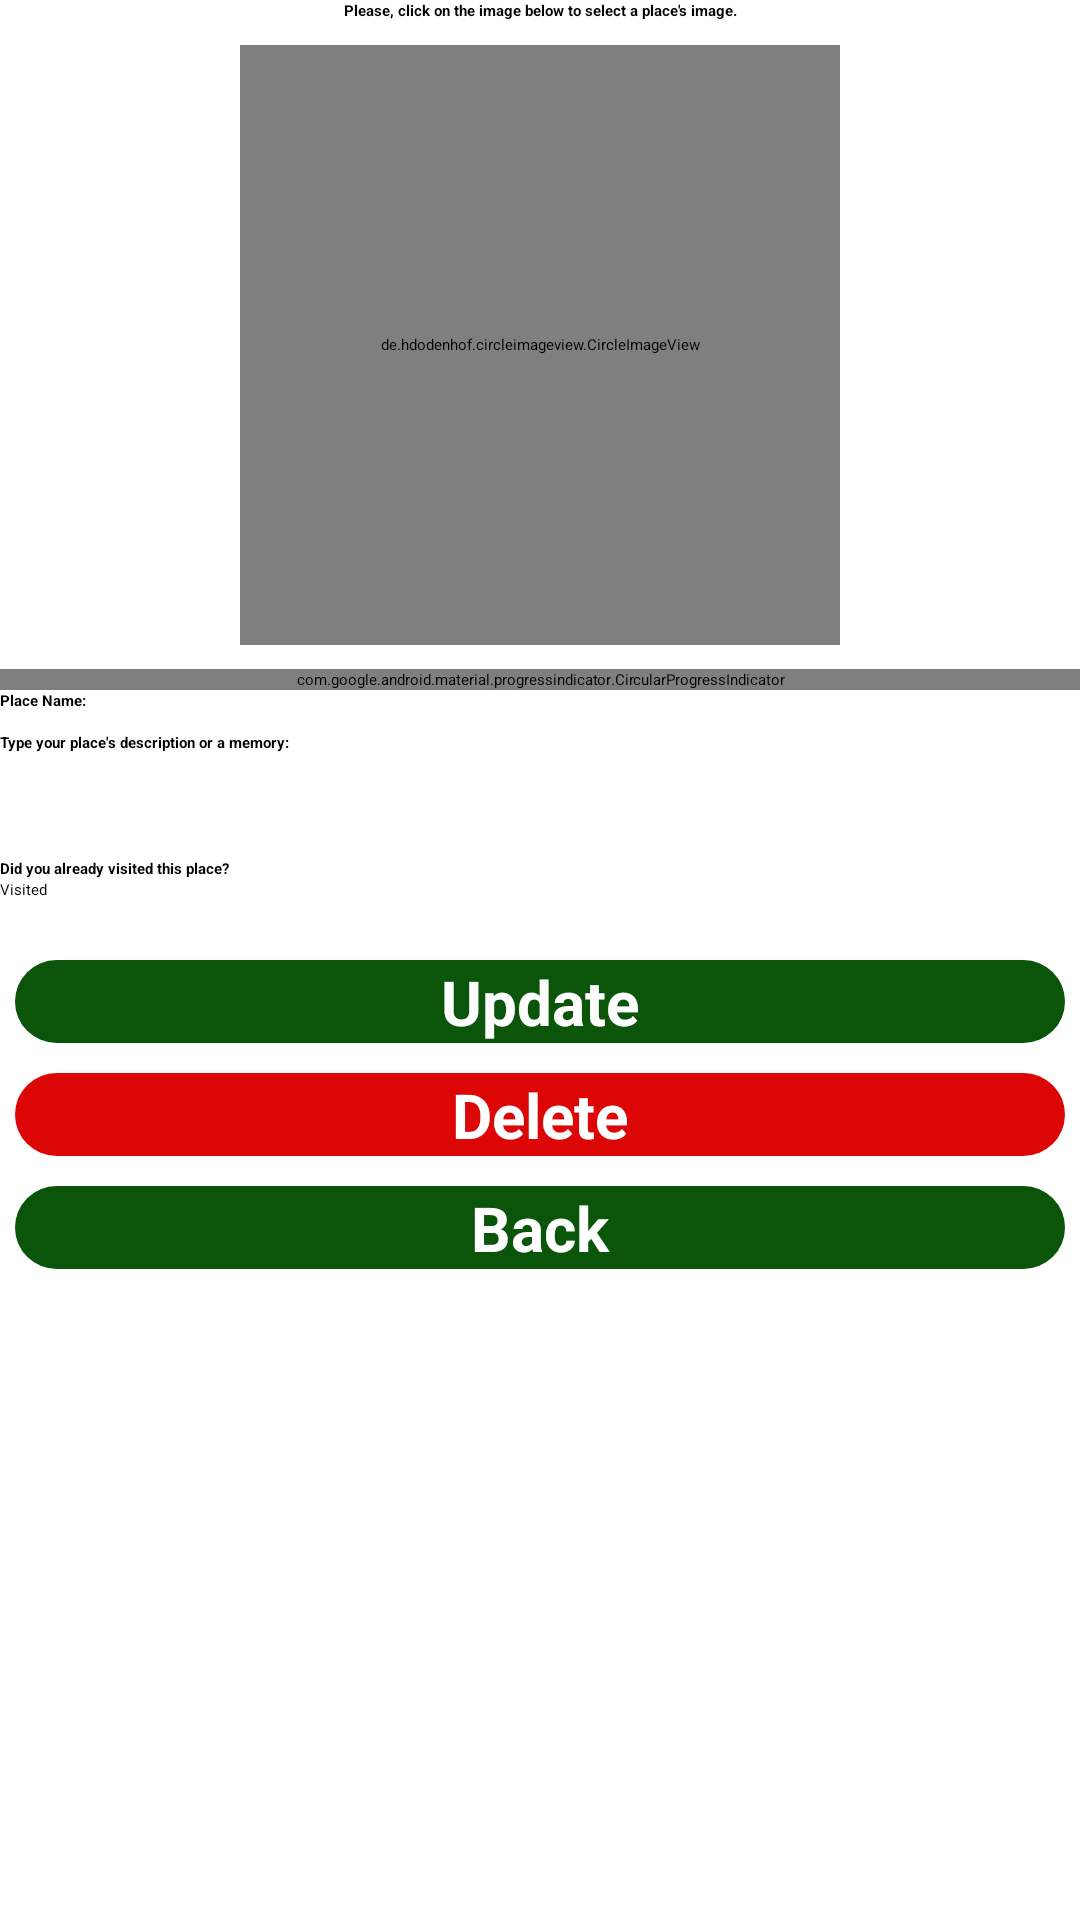

Android layout source for this screen:
<!-- AndroidManifest.xml: application theme Theme.ListPad -->
<!-- res/layout/activity_place_edit.xml -->
<?xml version="1.0" encoding="utf-8"?>
<LinearLayout xmlns:android="http://schemas.android.com/apk/res/android"
xmlns:app="http://schemas.android.com/apk/res-auto"
xmlns:tools="http://schemas.android.com/tools"
android:layout_width="match_parent"
android:layout_height="match_parent"
android:orientation="vertical"
android:layout_margin="8dp"
tools:context=".activity.PlaceEditActivity">

<ScrollView
    android:layout_width="match_parent"
    android:layout_height="wrap_content"
    android:fillViewport="true"
    android:isScrollContainer="false">

    <LinearLayout
        android:layout_width="match_parent"
        android:layout_height="wrap_content"
        android:orientation="vertical">


        <TextView
            android:layout_width="match_parent"
            android:layout_height="wrap_content"
            android:contentDescription="@string/select_place_desc"
            android:textStyle="bold"
            android:gravity="center_horizontal"
            android:layout_gravity="center|center_horizontal"
            android:text="@string/select_place">
        </TextView>

        <de.hdodenhof.circleimageview.CircleImageView
            android:id="@+id/imagePhotoPlace"
            android:layout_width="200dp"
            android:layout_height="200dp"
            android:layout_marginTop="8dp"
            android:layout_gravity="center_horizontal"
            android:layout_marginBottom="8dp"
            android:background="@mipmap/ic_places" />

        <com.google.android.material.progressindicator.CircularProgressIndicator
            android:id="@+id/progressIndicatorPlace"
            android:layout_width="match_parent"
            android:layout_height="wrap_content"
            android:layout_gravity="center"
            android:progress="50"
            app:indicatorColor="@color/darkGreen"
            style="@style/Widget.MaterialComponents.CircularProgressIndicator"/>

        <TextView
            android:layout_width="match_parent"
            android:layout_height="wrap_content"
            android:contentDescription="@string/country_name_desc"
            android:textStyle="bold"
            android:labelFor="@id/edtPlaceName"
            android:text="@string/place_name">
        </TextView>

        <EditText
            android:id="@+id/edtPlaceName"
            android:inputType="text"
            android:layout_width="match_parent"
            android:layout_height="wrap_content">
        </EditText>

        <TextView
            android:layout_width="match_parent"
            android:layout_height="wrap_content"
            android:contentDescription="@string/place_description"
            android:textStyle="bold"
            android:labelFor="@id/edtPlaceDescription"
            android:text="@string/place_description">
        </TextView>

        <EditText
            android:id="@+id/edtPlaceDescription"
            android:layout_width="match_parent"
            android:layout_height="wrap_content"
            android:inputType="textMultiLine"
            android:maxLength="500"
            android:maxLines="5"
            android:lines="5"
            android:gravity="top|start"
            android:overScrollMode="always"
            android:scrollbarStyle="insideInset"
            android:scrollbars="vertical|horizontal"
            android:scrollbarAlwaysDrawVerticalTrack="true">
        </EditText>

        <TextView
            android:layout_width="match_parent"
            android:layout_height="wrap_content"
            android:contentDescription="@string/already_visited"
            android:textStyle="bold"
            android:labelFor="@id/ckbVisited"
            android:text="@string/already_visited">
        </TextView>

        <CheckBox
            android:id="@+id/ckbVisited"
            android:layout_width="match_parent"
            android:layout_height="wrap_content"
            android:layout_marginBottom="15dp"
            android:text="@string/visited" />

        <Button
            android:id="@+id/btnUpdatePlace"
            style="@style/botoes"
            app:backgroundTint="@null"
            android:layout_width="match_parent"
            android:layout_height="wrap_content"
            android:layout_gravity="center|center_vertical|center_horizontal"
            android:gravity="center"
            android:text="@string/update"/>

        <Button
            android:id="@+id/btnDeletePlace"
            style="@style/botoesVermelho"
            app:backgroundTint="@null"
            android:layout_width="match_parent"
            android:layout_height="wrap_content"
            android:layout_gravity="center|center_vertical|center_horizontal"
            android:gravity="center"
            android:text="@string/delete"/>


        <Button
            android:id="@+id/btnBackPlace"
            style="@style/botoes"
            app:backgroundTint="@null"
            android:layout_width="match_parent"
            android:layout_height="wrap_content"
            android:layout_gravity="center|center_vertical|center_horizontal"
            android:gravity="center"
            android:text="@string/back" />
    </LinearLayout>

</ScrollView>

</LinearLayout>
<!-- resources referenced by this layout -->
<resources>
  <color name="darkGreen">#0A550A</color>
  <!-- mipmap ic_places (mipmap-anydpi-v26) -->
  <?xml version="1.0" encoding="utf-8"?>
  <adaptive-icon xmlns:android="http://schemas.android.com/apk/res/android">
      <background android:drawable="@color/ic_places_background"/>
      <foreground android:drawable="@mipmap/ic_places_foreground"/>
  </adaptive-icon>
  <string name="already_visited">Did you already visited this place?</string>
  <string name="back">Back</string>
  <string name="country_name_desc">Type a Country Name:</string>
  <string name="delete">Delete</string>
  <string name="place_description">Type your place\'s description or a memory:</string>
  <string name="place_name">Place Name:</string>
  <string name="select_place">Please, click on the image below to select a place\'s image.</string>
  <string name="select_place_desc">Please, click on the image below to select a place\'s image.</string>
  <string name="update">Update</string>
  <string name="visited">Visited</string>
  <style name="botoes">
          <item name="android:layout_width">match_parent</item>
          <item name="android:layout_height">wrap_content</item>
          <item name="android:layout_margin">5dp</item>
          <item name="android:background">@drawable/round_button</item>
          <item name="android:textAlignment">center</item>
          <item name="android:textColor">#FFFFFF</item>
          <item name="android:textSize">10pt</item>
          <item name="android:textStyle">bold</item>
      </style>
  <style name="botoesVermelho">
          <item name="android:layout_width">match_parent</item>
          <item name="android:layout_height">wrap_content</item>
          <item name="android:layout_margin">5dp</item>
          <item name="android:background">@drawable/round_button_red</item>
          <item name="android:textAlignment">center</item>
          <item name="android:textColor">#FFFFFF</item>
          <item name="android:textSize">10pt</item>
          <item name="android:textStyle">bold</item>
      </style>
  <color name="ic_places_background">#FFFFFF</color>
  <!-- drawable round_button (drawable) -->
  <?xml version="1.0" encoding="utf-8"?>
  <shape xmlns:android="http://schemas.android.com/apk/res/android"
      android:shape="rectangle">
      <solid android:color="@color/darkGreen" />
      <corners android:bottomRightRadius="20dp"
          android:bottomLeftRadius="20dp"
          android:topRightRadius="20dp"
          android:topLeftRadius="20dp" />
  </shape>
  <!-- drawable round_button_red (drawable) -->
  <?xml version="1.0" encoding="utf-8"?>
  <shape xmlns:android="http://schemas.android.com/apk/res/android"
      android:shape="rectangle">
      <solid android:color="@color/red" />
      <corners android:bottomRightRadius="20dp"
          android:bottomLeftRadius="20dp"
          android:topRightRadius="20dp"
          android:topLeftRadius="20dp" />
  </shape>
  <color name="red">#DC0606</color>
</resources>
